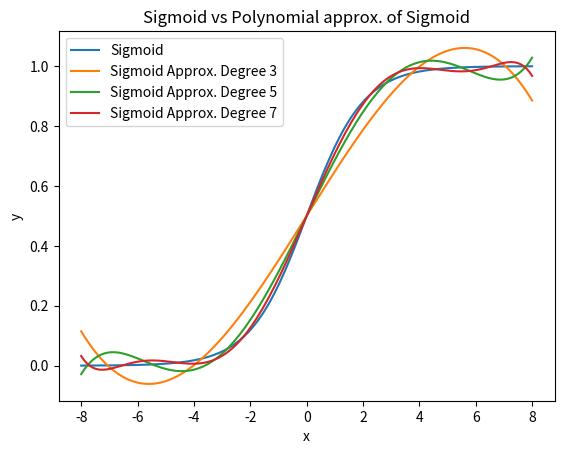

Write the Python code that produced this figure.
from math import *
import matplotlib.pyplot as plt
import numpy as np

def sigmoid(x):
    return 1 / (1 + exp(-x))
def poly_sigmoid_deg3(x):
    #return 0.5 - 0.15012 * x + 0.0159230078125 * x * x * x
    return 0.5 + 1.20096 * x / 8 - 0.81562 * (x / 8) ** 3

def poly_sigmoid_deg5(x):
    x = x / 8.0
    sigmoid_coeffs_deg5 = [0.5, 1.53048, -2.3533056, 1.3511295]
    return 0.5 + 1.53048 * x - 2.3533056 * x * x * x + 1.3511295 * x * x * x * x * x

def poly_sigmoid_deg7(x):
    return 0.5 + 1.73496 * x / 8 - 4.19407 * (x / 8) ** 3 + 5.43402 * (x / 8) ** 5 - 2.50739 * (x / 8) ** 7
 
x = np.linspace(-8, 8, 160)
print(x)
sigmoids = [sigmoid(v) for v in x]
poly_sigmoids_deg3 = [poly_sigmoid_deg3(v) for v in x]
poly_sigmoids_deg5 = [poly_sigmoid_deg5(v) for v in x]
poly_sigmoids_deg7 = [poly_sigmoid_deg7(v) for v in x]

print(poly_sigmoid_deg5(7))

fig = plt.figure()
plt.plot(x, sigmoids, label='Sigmoid')
plt.plot(x, poly_sigmoids_deg3, label='Sigmoid Approx. Degree 3')
plt.plot(x, poly_sigmoids_deg5, label='Sigmoid Approx. Degree 5')
plt.plot(x, poly_sigmoids_deg7, label='Sigmoid Approx. Degree 7')


plt.xlabel('x')
plt.ylabel('y')

plt.title('Sigmoid vs Polynomial approx. of Sigmoid')

plt.legend()
plt.show()
